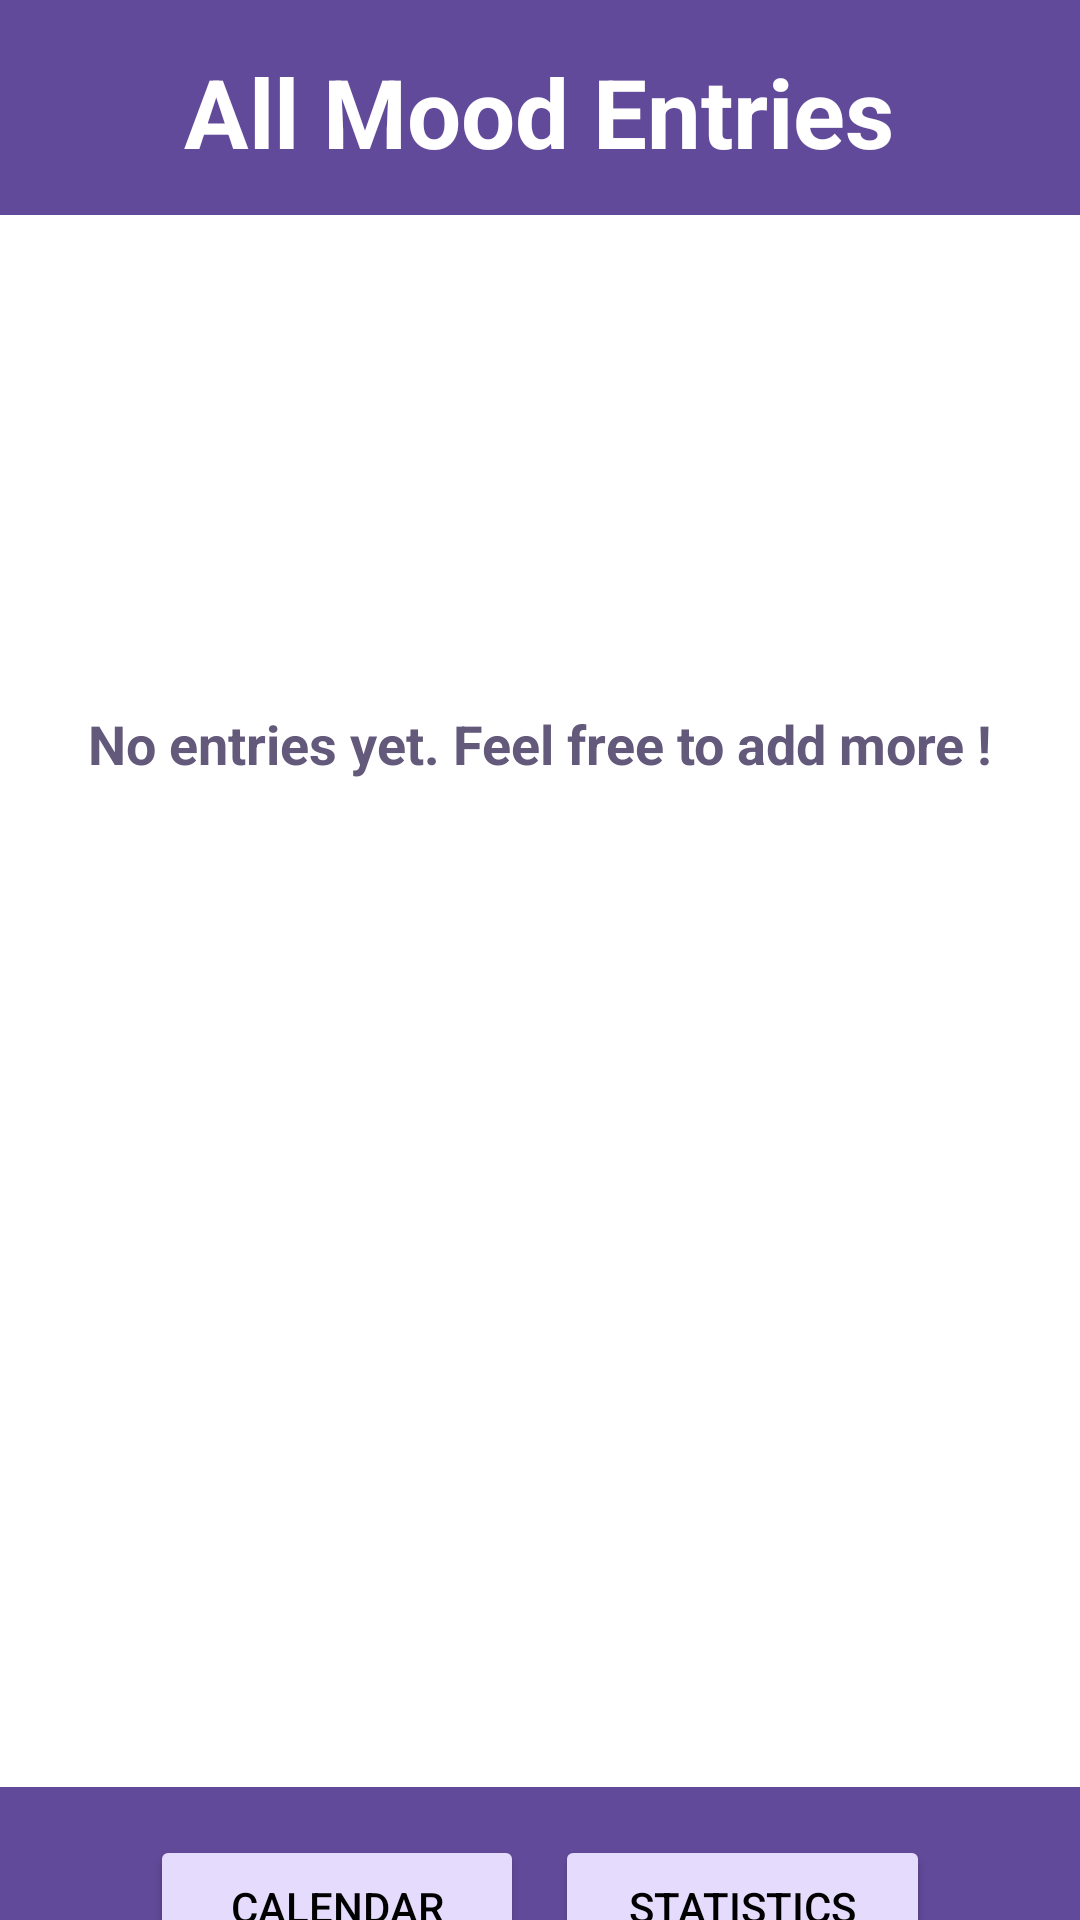

This screen was rendered from an Android layout file. Write that file and the resources it references.
<!-- AndroidManifest.xml: application theme Base.Theme.Todo -->
<!-- res/layout/activity_view_entry_list.xml -->
<?xml version="1.0" encoding="utf-8"?>
<androidx.constraintlayout.widget.ConstraintLayout xmlns:android="http://schemas.android.com/apk/res/android"
    xmlns:app="http://schemas.android.com/apk/res-auto"
    xmlns:tools="http://schemas.android.com/tools"
    android:layout_width="match_parent"
    android:layout_height="match_parent"
    android:background="@color/btn_purple"
    tools:context="crudmoodstatus.ViewEntryListActivity">

    <androidx.recyclerview.widget.RecyclerView
        android:id="@+id/cvRecyclerView"
        android:layout_width="383dp"
        android:layout_height="524dp"
        android:layout_alignParentStart="true"
        android:layout_alignParentTop="true"
        android:layout_alignParentEnd="true"
        android:layout_alignParentBottom="true"
        android:background="#FFFFFF"
        app:layout_constraintBottom_toBottomOf="parent"
        app:layout_constraintEnd_toEndOf="parent"
        app:layout_constraintHorizontal_bias="0.444"
        app:layout_constraintStart_toStartOf="parent"
        app:layout_constraintTop_toTopOf="parent"
        app:layout_constraintVertical_bias="0.619"
        tools:itemCount="17"
        tools:listitem="@layout/entry_layout" />

    <TextView
        android:id="@+id/textView5"
        android:layout_width="wrap_content"
        android:layout_height="wrap_content"
        android:layout_marginBottom="13dp"
        android:text="All Mood Entries"
        android:textColor="@color/white"
        android:textSize="32sp"
        android:textStyle="bold"
        app:layout_constraintBottom_toTopOf="@+id/cvRecyclerView"
        app:layout_constraintEnd_toEndOf="parent"
        app:layout_constraintHorizontal_bias="0.496"
        app:layout_constraintStart_toStartOf="parent"
        app:layout_constraintTop_toTopOf="parent"
        app:layout_constraintVertical_bias="1.0" />

    <TextView
        android:id="@+id/requestAddingTxt"
        android:layout_width="wrap_content"
        android:layout_height="wrap_content"
        android:layout_marginBottom="11dp"
        android:text="@string/no_entry_yet_feel_free_to_add_more"
        android:textColor="@color/text_grey_purple"
        android:textSize="18sp"
        android:textStyle="bold"
        android:visibility="visible"
        app:layout_constraintBottom_toBottomOf="parent"
        app:layout_constraintEnd_toEndOf="parent"
        app:layout_constraintStart_toStartOf="parent"
        app:layout_constraintTop_toTopOf="parent"
        app:layout_constraintVertical_bias="0.39"
        tools:visibility="visible" />

    <LinearLayout
        android:layout_width="match_parent"
        android:layout_height="wrap_content"
        android:layout_marginTop="16dp"
        android:orientation="horizontal"
        android:gravity="center"
        android:paddingLeft="50dp"
        android:paddingRight="50dp"
        app:layout_constraintTop_toBottomOf="@id/cvRecyclerView"
        tools:layout_editor_absoluteX="4dp">

        <Button
            android:id="@+id/btnCalendar"
            android:layout_width="30dp"
            android:layout_height="wrap_content"
            android:backgroundTint="@color/bg_light_purple"
            android:textColor="@color/black"
            android:text="Calendar"

            android:layout_weight="1"/>

        <View
            android:layout_width="1dp"
            android:layout_height="1dp"
            android:layout_weight="0.1" />

        <Button
            android:id="@+id/btnStats"
            android:layout_width="30dp"
            android:layout_height="wrap_content"
            android:text="Statistics"
            android:layout_weight="1"
            android:backgroundTint="@color/bg_light_purple"
            android:textColor="@color/black"/>
    </LinearLayout>


</androidx.constraintlayout.widget.ConstraintLayout>
<!-- res/layout/entry_layout.xml (included above) -->
<?xml version="1.0" encoding="utf-8"?>
<androidx.cardview.widget.CardView
    xmlns:android="http://schemas.android.com/apk/res/android"
    xmlns:app="http://schemas.android.com/apk/res-auto"
    android:id="@+id/entryCardView"
    android:layout_width="match_parent"
    android:layout_height="wrap_content"
    android:layout_margin="4dp"
    android:clickable="true"
    android:focusable="true"
    android:foreground="?selectableItemBackground"
    app:cardCornerRadius="10dp">

    <RelativeLayout
        android:id="@+id/cvWrapper"
        android:layout_width="match_parent"
        android:layout_height="match_parent"
        android:padding="10dp">

        <ImageView
            android:id="@+id/cvImage"
            android:layout_width="80dp"
            android:layout_height="80dp"
            android:layout_centerVertical="true"
            android:layout_marginStart="10dp"
            android:layout_marginTop="10dp"
            android:layout_marginEnd="10dp"
            android:layout_marginBottom="10dp" />

        <LinearLayout
            android:layout_width="match_parent"
            android:layout_height="match_parent"
            android:layout_alignTop="@+id/cvImage"
            android:layout_alignBottom="@+id/cvImage"
            android:layout_toEndOf="@+id/cvImage"
            android:orientation="vertical">

            <TextView
                android:id="@+id/cvDate"
                android:layout_width="220dp"
                android:layout_height="wrap_content"
                android:layout_marginStart="10dp"
                android:paddingTop="4dp"
                android:paddingBottom="2dp"
                android:text="Date"
                android:textColor="#000000"
                android:textSize="16sp" />

            <LinearLayout
                android:layout_width="match_parent"
                android:layout_height="wrap_content"
                android:orientation="horizontal">

                <TextView
                    android:id="@+id/cvTime"
                    android:layout_width="wrap_content"
                    android:layout_height="wrap_content"
                    android:layout_weight="1"
                    android:paddingStart="8dp"
                    android:paddingTop="2dp"
                    android:paddingBottom="2dp"
                    android:text="Time"
                    android:textColor="#000000"
                    android:textSize="16sp" />
            </LinearLayout>

            <TextView
                android:id="@+id/cvMoodStatus"
                android:layout_width="wrap_content"
                android:layout_height="match_parent"
                android:layout_marginStart="10dp"
                android:paddingTop="2dp"
                android:paddingEnd="2dp"
                android:paddingBottom="2dp"
                android:text="MoodStatus"
                android:textAllCaps="true"
                android:textColor="#000000"
                android:textSize="16sp"
                android:textStyle="bold" />
        </LinearLayout>
    </RelativeLayout>
</androidx.cardview.widget.CardView>
<!-- resources referenced by this layout -->
<resources>
  <color name="bg_light_purple">#E5DBFC</color>
  <color name="black">#FF000000</color>
  <color name="btn_purple">#624a9a</color>
  <color name="text_grey_purple">#63597A</color>
  <color name="white">#FFFFFFFF</color>
  <string name="no_entry_yet_feel_free_to_add_more">No entries yet. Feel free to add more !</string>
  <style name="Base.Theme.Todo" parent="Theme.MaterialComponents.DayNight.NoActionBar">
          
          <item name="colorPrimary">#8BDB77EC</item>
          <item name="colorOnPrimary">@color/primaryTextColor</item>
          <item name="colorPrimaryDark">@color/primaryDarkColor</item>
          <item name="colorOnSurface">@color/surfaceTextColor</item>
          <item name="colorSurface">@color/surfaceColor</item>
          <item name="colorSecondary">@color/secondaryColor</item>
          <item name="colorOnSecondary">@color/secondaryTextColor</item>
          <item name="colorAccent">@color/primaryDarkColor</item>
          <item name="colorPrimaryVariant">@color/primaryLightColor</item>
          <item name="colorSecondaryVariant">@color/secondaryLightColor</item>
      </style>
  <color name="primaryTextColor">#000000</color>
  <color name="primaryDarkColor">#026291</color>
  <color name="surfaceTextColor">#000000</color>
  <color name="surfaceColor">#ffffff</color>
  <color name="secondaryColor">#FEFF52</color>
  <color name="secondaryTextColor">#000000</color>
  <color name="primaryLightColor">#709C27B0</color>
  <color name="secondaryLightColor">#ffff87</color>
</resources>
